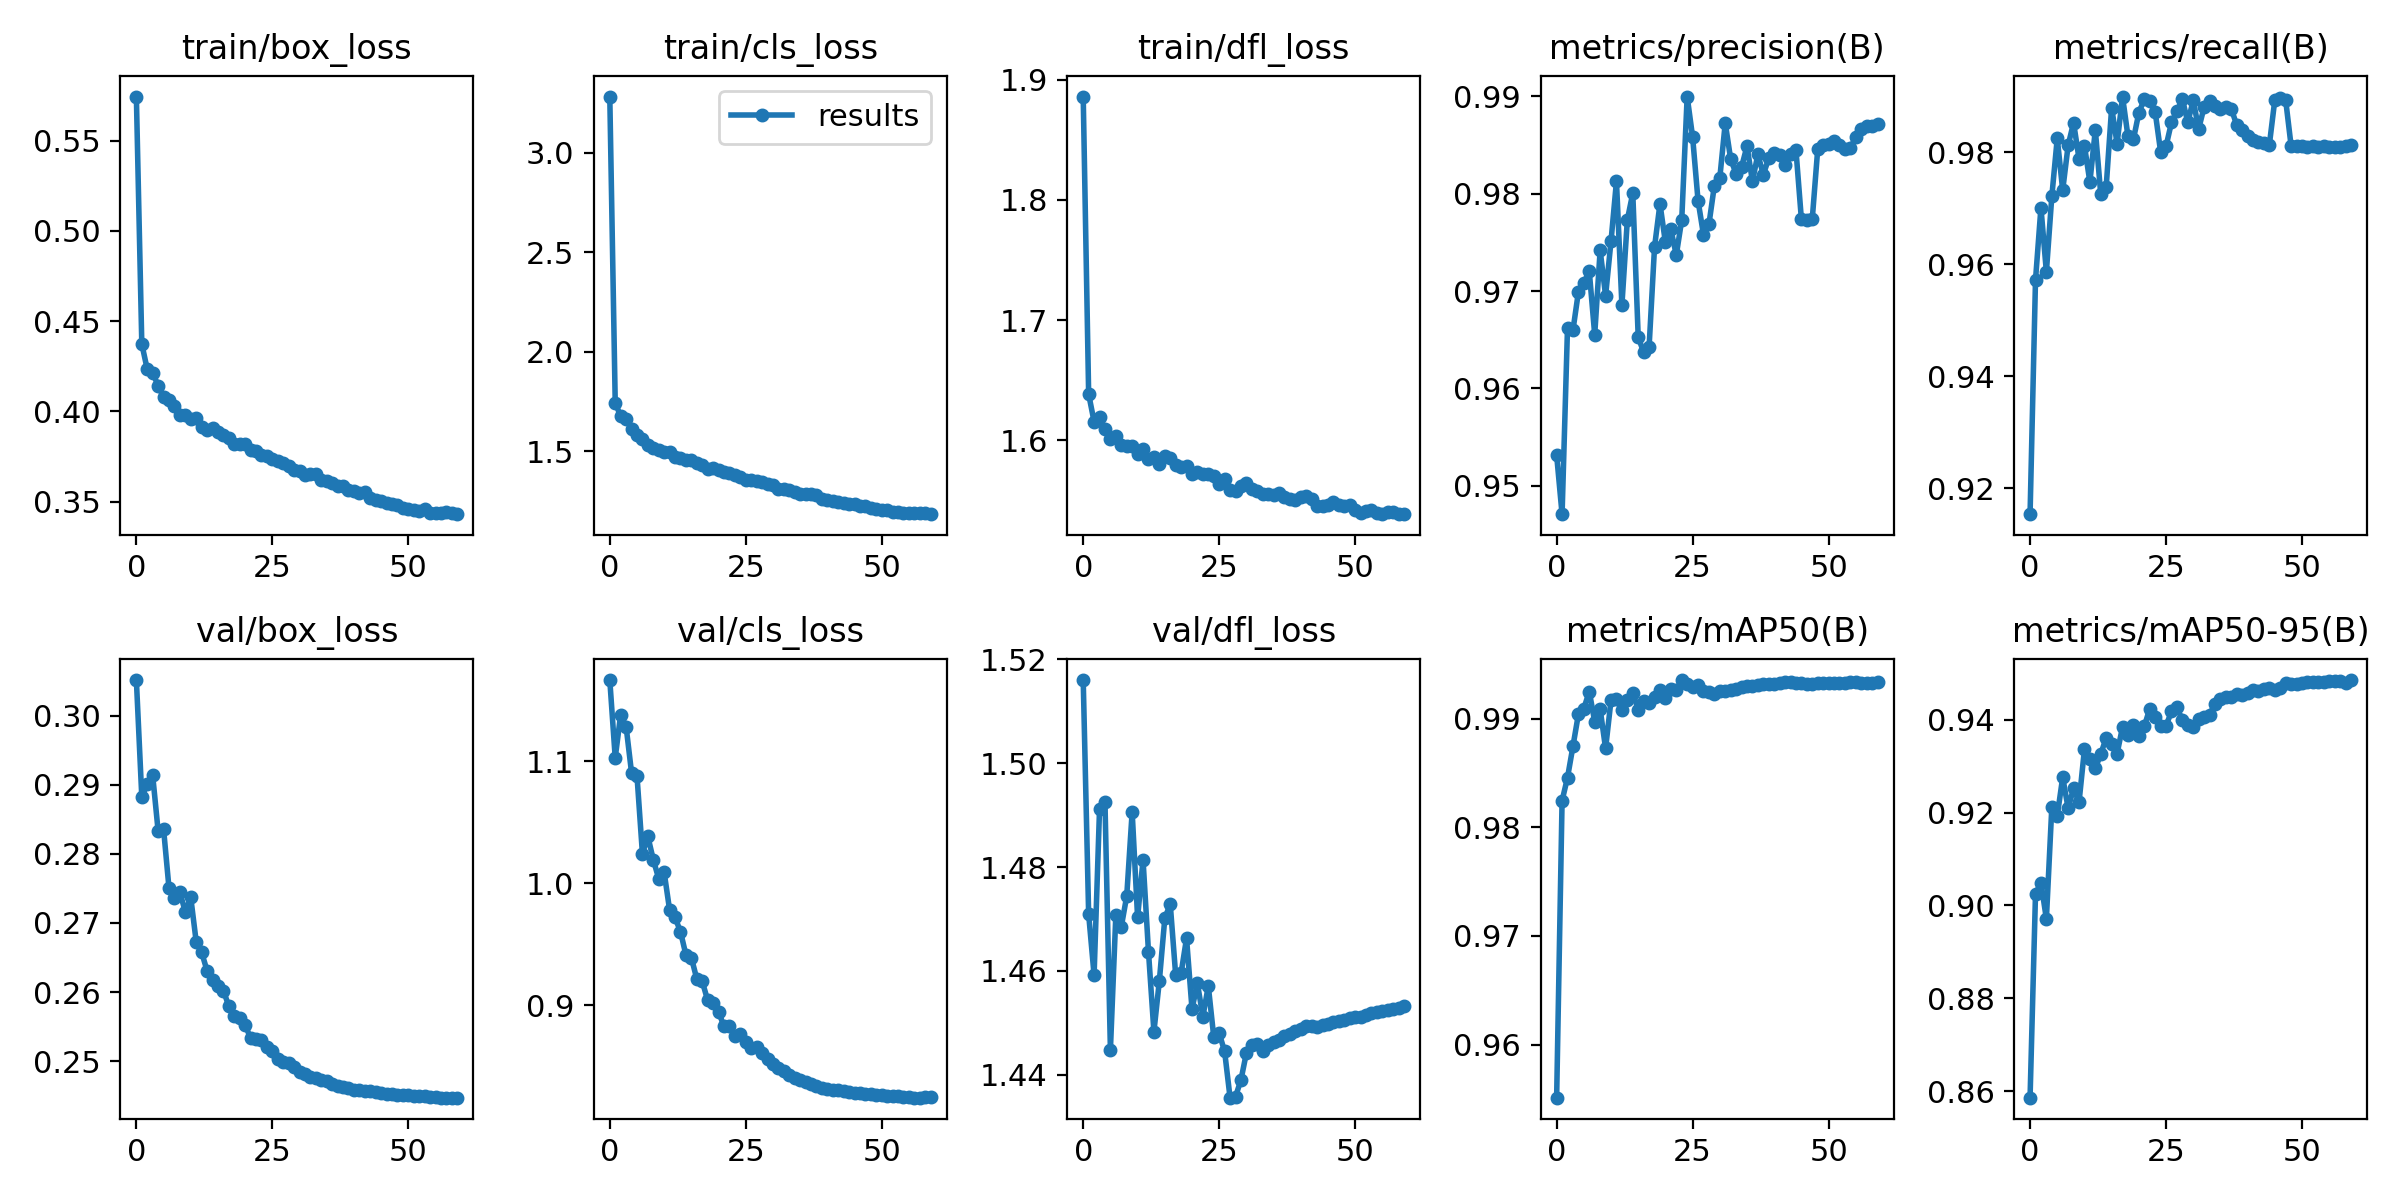

The file beside this chart, header and first rows:
epoch, train/box_loss, train/cls_loss, train/dfl_loss, metrics/precision(B), metrics/recall(B), metrics/mAP50(B), metrics/mAP50-95(B), val/box_loss, val/cls_loss, val/dfl_loss, lr/pg0, lr/pg1, lr/pg2
0, 0.5744, 3.282, 1.886, 0.9532, 0.9154, 0.9551, 0.8586, 0.3052, 1.167, 1.516, 0.06704, 0.000333, 0.000333
1, 0.4374, 1.744, 1.638, 0.9471, 0.9572, 0.9825, 0.9024, 0.2882, 1.103, 1.471, 0.03404, 0.0006658, 0.0006658
2, 0.4233, 1.674, 1.615, 0.9663, 0.9701, 0.9846, 0.9049, 0.2901, 1.138, 1.459, 0.001033, 0.0009969, 0.0009969
3, 0.4214, 1.663, 1.62, 0.966, 0.9586, 0.9875, 0.8971, 0.2914, 1.129, 1.491, 0.0009938, 0.0009938, 0.0009938
4, 0.4142, 1.612, 1.609, 0.9699, 0.9721, 0.9904, 0.9211, 0.2833, 1.091, 1.492, 0.0009938, 0.0009938, 0.0009938
5, 0.408, 1.582, 1.601, 0.9709, 0.9825, 0.9909, 0.9193, 0.2836, 1.088, 1.445, 0.0009891, 0.0009891, 0.0009891
6, 0.4063, 1.558, 1.604, 0.972, 0.9732, 0.9925, 0.9276, 0.275, 1.024, 1.471, 0.000983, 0.000983, 0.000983
7, 0.403, 1.533, 1.596, 0.9655, 0.9812, 0.9897, 0.9209, 0.2736, 1.038, 1.468, 0.0009755, 0.0009755, 0.0009755
8, 0.3981, 1.518, 1.595, 0.9742, 0.9853, 0.9909, 0.9252, 0.2744, 1.019, 1.474, 0.0009668, 0.0009668, 0.0009668
9, 0.3981, 1.505, 1.595, 0.9695, 0.9788, 0.9873, 0.9222, 0.2716, 1.004, 1.491, 0.0009568, 0.0009568, 0.0009568
10, 0.396, 1.497, 1.589, 0.9751, 0.9811, 0.9917, 0.9336, 0.2737, 1.009, 1.47, 0.0009455, 0.0009455, 0.0009455
11, 0.3963, 1.496, 1.593, 0.9813, 0.9747, 0.9918, 0.9314, 0.2673, 0.9781, 1.481, 0.000933, 0.000933, 0.000933
12, 0.3911, 1.47, 1.585, 0.9686, 0.984, 0.9908, 0.9295, 0.2657, 0.9719, 1.464, 0.0009193, 0.0009193, 0.0009193
13, 0.3899, 1.463, 1.586, 0.9773, 0.9724, 0.9918, 0.9326, 0.2631, 0.9603, 1.448, 0.0009045, 0.0009045, 0.0009045
14, 0.3907, 1.453, 1.581, 0.9801, 0.9738, 0.9924, 0.9361, 0.2618, 0.9412, 1.458, 0.0008886, 0.0008886, 0.0008886
15, 0.3886, 1.453, 1.587, 0.9653, 0.9879, 0.9908, 0.9348, 0.2608, 0.939, 1.47, 0.0008716, 0.0008716, 0.0008716
16, 0.3868, 1.438, 1.585, 0.9637, 0.9815, 0.9917, 0.9327, 0.2602, 0.9214, 1.473, 0.0008536, 0.0008536, 0.0008536
17, 0.3854, 1.432, 1.58, 0.9643, 0.9899, 0.9915, 0.9384, 0.258, 0.9195, 1.459, 0.0008346, 0.0008346, 0.0008346
18, 0.3821, 1.412, 1.578, 0.9745, 0.9828, 0.992, 0.9368, 0.2565, 0.904, 1.46, 0.0008147, 0.0008147, 0.0008147
19, 0.3821, 1.414, 1.579, 0.979, 0.9823, 0.9926, 0.9388, 0.2562, 0.9017, 1.466, 0.0007939, 0.0007939, 0.0007939
20, 0.3817, 1.404, 1.572, 0.975, 0.987, 0.9919, 0.9366, 0.2552, 0.8946, 1.453, 0.0007723, 0.0007723, 0.0007723
21, 0.3785, 1.396, 1.574, 0.9763, 0.9894, 0.9927, 0.9385, 0.2533, 0.8825, 1.458, 0.00075, 0.00075, 0.00075
22, 0.3779, 1.39, 1.572, 0.9737, 0.989, 0.9927, 0.9423, 0.2533, 0.8826, 1.451, 0.000727, 0.000727, 0.000727
23, 0.3756, 1.377, 1.572, 0.9773, 0.9872, 0.9936, 0.9406, 0.253, 0.8744, 1.457, 0.0007034, 0.0007034, 0.0007034
24, 0.3755, 1.372, 1.57, 0.99, 0.9801, 0.9932, 0.9386, 0.252, 0.8762, 1.447, 0.0006792, 0.0006792, 0.0006792
25, 0.3734, 1.354, 1.563, 0.9858, 0.981, 0.9929, 0.9387, 0.2514, 0.87, 1.448, 0.0006545, 0.0006545, 0.0006545
26, 0.3727, 1.355, 1.568, 0.9793, 0.9853, 0.9931, 0.9418, 0.2504, 0.8649, 1.444, 0.0006295, 0.0006295, 0.0006295
27, 0.3714, 1.35, 1.558, 0.9758, 0.9873, 0.9925, 0.9426, 0.2499, 0.8654, 1.436, 0.000604, 0.000604, 0.000604
28, 0.3699, 1.345, 1.558, 0.9769, 0.9895, 0.9925, 0.9399, 0.2497, 0.8605, 1.436, 0.0005783, 0.0005783, 0.0005783
29, 0.3673, 1.335, 1.562, 0.9808, 0.9853, 0.9923, 0.9389, 0.2491, 0.8556, 1.439, 0.0005523, 0.0005523, 0.0005523
30, 0.3672, 1.331, 1.565, 0.9816, 0.9892, 0.9925, 0.9384, 0.2484, 0.8514, 1.444, 0.0005262, 0.0005262, 0.0005262
31, 0.3649, 1.307, 1.56, 0.9873, 0.9841, 0.9926, 0.9401, 0.2481, 0.8486, 1.446, 0.0005001, 0.0005001, 0.0005001
32, 0.3656, 1.309, 1.558, 0.9836, 0.988, 0.9926, 0.9406, 0.2477, 0.8459, 1.446, 0.0004739, 0.0004739, 0.0004739
33, 0.3654, 1.305, 1.555, 0.982, 0.9891, 0.9927, 0.9411, 0.2476, 0.8428, 1.445, 0.0004478, 0.0004478, 0.0004478
34, 0.3621, 1.295, 1.555, 0.9828, 0.9883, 0.9929, 0.9434, 0.2473, 0.8401, 1.446, 0.0004218, 0.0004218, 0.0004218
35, 0.3615, 1.286, 1.554, 0.9849, 0.9877, 0.993, 0.9444, 0.2471, 0.8388, 1.446, 0.0003961, 0.0003961, 0.0003961
36, 0.3606, 1.287, 1.556, 0.9813, 0.9881, 0.993, 0.9448, 0.2466, 0.8368, 1.447, 0.0003706, 0.0003706, 0.0003706
37, 0.3585, 1.282, 1.552, 0.9841, 0.9877, 0.9931, 0.9449, 0.2464, 0.8355, 1.448, 0.0003456, 0.0003456, 0.0003456
38, 0.3589, 1.279, 1.551, 0.982, 0.9848, 0.9932, 0.9456, 0.2463, 0.8337, 1.448, 0.0003209, 0.0003209, 0.0003209
39, 0.3565, 1.258, 1.55, 0.9837, 0.984, 0.9932, 0.9454, 0.2461, 0.8324, 1.448, 0.0002967, 0.0002967, 0.0002967
40, 0.3558, 1.253, 1.553, 0.9842, 0.9828, 0.9932, 0.9457, 0.2459, 0.8313, 1.449, 0.0002731, 0.0002731, 0.0002731
41, 0.3547, 1.251, 1.554, 0.9839, 0.9822, 0.9933, 0.9464, 0.2458, 0.83, 1.449, 0.0002501, 0.0002501, 0.0002501
42, 0.3555, 1.244, 1.551, 0.9829, 0.9818, 0.9933, 0.9462, 0.2457, 0.83, 1.449, 0.0002278, 0.0002278, 0.0002278
43, 0.352, 1.238, 1.546, 0.9841, 0.9816, 0.9933, 0.9465, 0.2456, 0.8295, 1.449, 0.0002062, 0.0002062, 0.0002062
44, 0.351, 1.235, 1.545, 0.9845, 0.9813, 0.9933, 0.9468, 0.2455, 0.829, 1.45, 0.0001854, 0.0001854, 0.0001854
45, 0.3506, 1.232, 1.546, 0.9774, 0.9893, 0.9933, 0.9463, 0.2454, 0.8284, 1.45, 0.0001655, 0.0001655, 0.0001655
46, 0.3491, 1.222, 1.549, 0.9773, 0.9897, 0.9932, 0.9467, 0.2453, 0.8281, 1.45, 0.0001465, 0.0001465, 0.0001465
47, 0.3488, 1.222, 1.546, 0.9774, 0.9893, 0.9932, 0.9479, 0.2452, 0.827, 1.45, 0.0001285, 0.0001285, 0.0001285
48, 0.3482, 1.213, 1.546, 0.9846, 0.9811, 0.9933, 0.9477, 0.2452, 0.8268, 1.45, 0.0001115, 0.0001115, 0.0001115
49, 0.3463, 1.21, 1.546, 0.985, 0.9811, 0.9933, 0.9477, 0.2451, 0.8264, 1.451, 9.5582e-05, 9.5582e-05, 9.5582e-05
50, 0.3458, 1.203, 1.542, 0.9851, 0.9812, 0.9933, 0.9479, 0.2451, 0.8264, 1.451, 8.0757e-05, 8.0757e-05, 8.0757e-05
51, 0.3453, 1.202, 1.54, 0.9855, 0.981, 0.9933, 0.9481, 0.245, 0.8255, 1.451, 6.7081e-05, 6.7081e-05, 6.7081e-05
52, 0.3448, 1.194, 1.541, 0.985, 0.981, 0.9933, 0.9482, 0.2449, 0.8259, 1.452, 5.4591e-05, 5.4591e-05, 5.4591e-05
53, 0.3459, 1.194, 1.542, 0.9846, 0.981, 0.9933, 0.9481, 0.2449, 0.8252, 1.452, 4.3323e-05, 4.3323e-05, 4.3323e-05
54, 0.3438, 1.191, 1.539, 0.9847, 0.981, 0.9933, 0.9482, 0.2448, 0.8249, 1.452, 3.3306e-05, 3.3306e-05, 3.3306e-05
55, 0.3439, 1.191, 1.539, 0.9858, 0.9809, 0.9933, 0.9483, 0.2447, 0.8245, 1.452, 2.4569e-05, 2.4569e-05, 2.4569e-05
56, 0.3436, 1.188, 1.54, 0.9866, 0.981, 0.9933, 0.9484, 0.2447, 0.8241, 1.452, 1.7135e-05, 1.7135e-05, 1.7135e-05
57, 0.3442, 1.188, 1.541, 0.9869, 0.981, 0.9933, 0.9484, 0.2447, 0.8241, 1.453, 1.1025e-05, 1.1025e-05, 1.1025e-05
58, 0.3434, 1.186, 1.539, 0.987, 0.9812, 0.9933, 0.948, 0.2447, 0.8244, 1.453, 6.2552e-06, 6.2552e-06, 6.2552e-06
59, 0.3431, 1.183, 1.538, 0.9871, 0.9812, 0.9934, 0.9485, 0.2447, 0.8243, 1.453, 2.8388e-06, 2.8388e-06, 2.8388e-06
